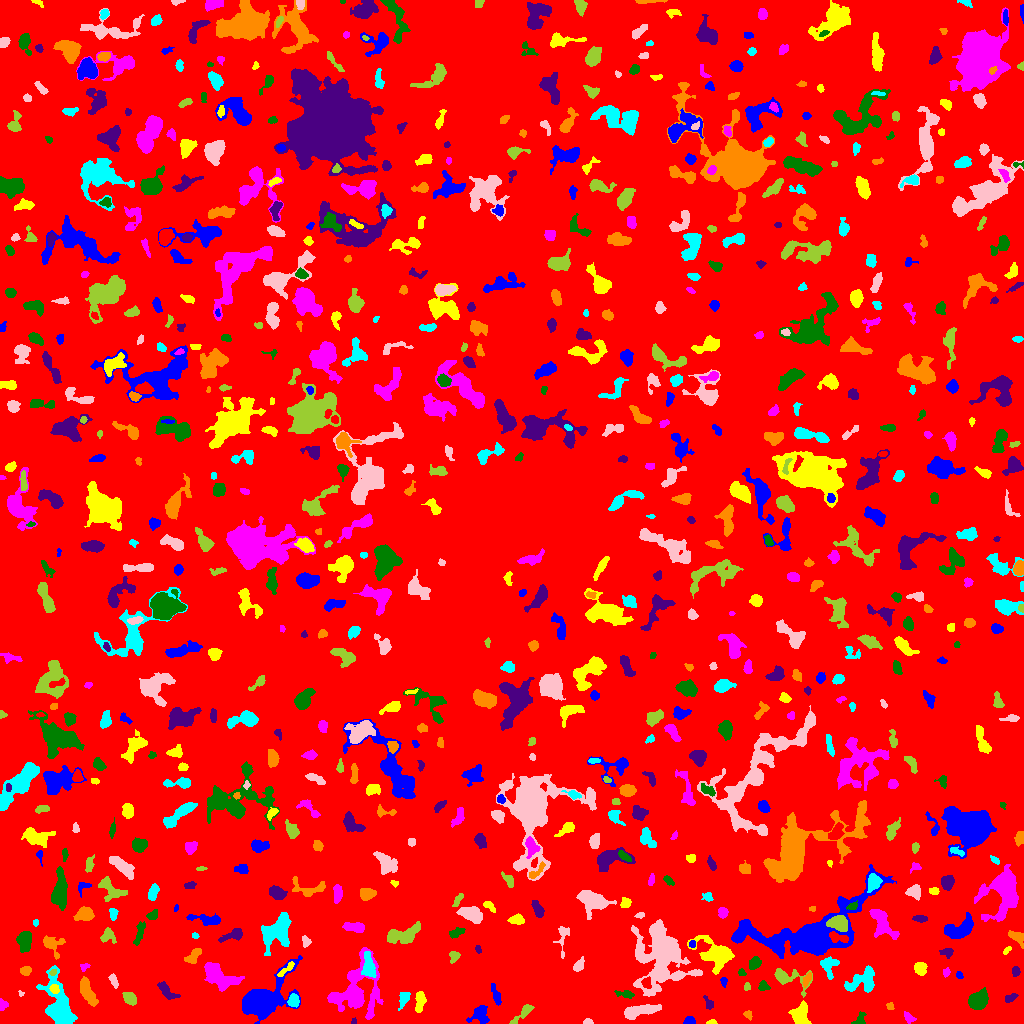

The table this chart was drawn from, first rows:
ID, X, Y, A, B, theta, total_flux, mu_max, mu_median, mu_mean, R_fwhm, R_e, R10, R90, x_start, x_end, y_start, y_end, area, greylevel
0, 509.4, 507.7, 296.3, 294.7, 0.3974, 1638563, 12.0, 2.0, 1.982, 93.64, 234.7, 90.11, 384, 0, 1023, 0, 1023, 826826, 1.982
1, 689.3, 2.532, 2.679, 1.916, 0.1079, 250.0, 6.0, 3.0, 2.976, 3.949, 2.821, 1.128, 4.37, 683, 695, 0, 7, 84, 7.976
2, 711.4, 1.137, 2.367, 1.084, 0.05237, 131.0, 7.0, 3.0, 2.977, 2.326, 1.954, 0.7979, 3.09, 706, 717, 0, 4, 44, 7.977
3, 908.5, 6.33, 3.226, 1.899, -0.7853, 224.0, 6.0, 2.0, 2.358, 3.478, 2.985, 1.128, 4.754, 904, 916, 0, 12, 95, 7.358
4, 860.1, 4.071, 3.714, 2.364, 0.9866, 226.0, 4.0, 2.0, 2.112, 4.754, 3.241, 1.262, 5.109, 851, 866, 0, 12, 107, 7.112
5, 353.6, 1.857, 1.586, 1.288, 1.422, 91.0, 6.0, 3.0, 2.758, 2.326, 1.693, 0.5642, 2.646, 351, 356, 0, 6, 33, 7.758
6, 748.2, 9.157, 2.332, 1.686, -0.7494, 140.0, 5.0, 2.0, 2.154, 2.877, 2.326, 0.7979, 3.568, 743, 752, 3, 13, 65, 7.154
7, 59.14, 17.9, 13.07, 5.573, -1.294, 3853, 14.0, 4.0, 4.3, 7.777, 8.538, 3.141, 13.76, 36, 77, 0, 58, 896, 9.3
8, 588.1, 1.444, 2.245, 1.307, -0.01255, 234.0, 10.0, 4.5, 4.5, 2.877, 2.034, 0.7979, 3.241, 583, 593, 0, 5, 52, 9.5
9, 523.5, 11.27, 7.756, 1.849, 0.7638, 346.0, 7.0, 2.0, 1.977, 2.877, 3.7, 1.262, 6.257, 509, 534, 0, 19, 175, 6.977
10, 314.2, 8.175, 1.406, 0.862, -0.03197, 40.0, 4.0, 1.0, 1.429, 1.871, 1.262, 0.0, 2.185, 312, 318, 6, 10, 28, 7.429
11, 479.6, 8.88, 4.823, 4.444, 1.068, 474.0, 4.0, 2.0, 1.896, 6.91, 4.853, 1.871, 7.756, 466, 489, 0, 18, 250, 6.896
12, 800.7, 8.775, 5.405, 3.875, 1.516, 1940, 14.0, 6.0, 6.299, 6.747, 5.528, 2.111, 8.63, 788, 811, 0, 23, 308, 11.3
13, 2.282, 18.91, 2.422, 2.045, -1.56, 202.0, 6.0, 2.0, 2.494, 3.385, 2.523, 0.9772, 4.068, 0, 8, 13, 25, 81, 7.494
14, 978.2, 23.14, 4.799, 3.702, 0.7204, 2489, 18.0, 7.0, 7.497, 6.58, 5.382, 2.185, 8.519, 968, 988, 14, 36, 332, 11.5
15, 708.5, 20.25, 3.673, 1.873, -1.108, 117.0, 2.0, 1.0, 1.286, 5.109, 3.038, 1.262, 4.72, 703, 713, 14, 28, 91, 6.286
16, 890.1, 17.11, 1.952, 1.752, -1.144, 102.0, 4.0, 2.0, 1.925, 3.29, 2.257, 0.7979, 3.568, 886, 894, 14, 21, 53, 6.925
17, 403.5, 24.76, 4.306, 2.215, 1.217, 742.0, 12.0, 5.0, 5.225, 4.26, 3.785, 1.382, 5.863, 398, 410, 13, 31, 142, 9.225
18, 638.2, 12.18, 9.269, 2.507, 0.2041, 1265, 10.0, 3.0, 3.475, 5.944, 5.585, 2.111, 8.974, 624, 661, 4, 19, 364, 8.475
19, 130.1, 24.71, 3.218, 2.559, -0.7352, 525.0, 8.0, 3.0, 3.365, 4.549, 3.568, 1.382, 5.836, 122, 136, 18, 31, 156, 8.365
20, 209.4, 15.03, 2.884, 1.515, -0.1124, 129.0, 4.0, 2.0, 1.817, 3.742, 2.585, 0.9772, 4.029, 204, 215, 12, 19, 71, 6.817
21, 495.8, 28.56, 6.059, 1.587, -1.257, 264.0, 5.0, 2.0, 1.872, 3.241, 3.742, 1.382, 5.557, 491, 501, 18, 40, 141, 6.872
22, 419.8, 21.62, 5.347, 2.056, 1.439, 455.0, 5.0, 2.5, 2.5, 5.382, 4.068, 1.693, 6.283, 415, 426, 11, 32, 182, 7.5
23, 334.8, 25.68, 2.101, 1.648, -0.2067, 270.0, 9.0, 3.0, 3.6, 2.932, 2.326, 0.7979, 3.785, 330, 340, 22, 30, 75, 13.6
24, 625.4, 29.23, 5.096, 1.789, -0.1606, 218.0, 4.0, 2.0, 1.879, 4.72, 3.432, 1.262, 5.441, 614, 634, 25, 33, 116, 6.879
25, 1010, 25.57, 3.203, 1.705, 0.3765, 221.0, 5.0, 2.0, 2.429, 3.568, 2.877, 1.128, 4.549, 1005, 1018, 21, 30, 91, 7.429
26, 87.88, 30.72, 7.815, 2.717, -1.099, 1362, 9.0, 4.0, 4.394, 6.956, 5.781, 2.326, 8.704, 80, 98, 17, 47, 310, 8.394
27, 293.5, 22.42, 3.018, 2.533, 1.401, 513.0, 7.0, 4.0, 3.828, 4.853, 3.568, 1.493, 5.499, 287, 299, 16, 30, 134, 10.83
28, 21.08, 30.05, 1.492, 1.256, -0.4501, 64.0, 5.0, 2.0, 2.133, 1.954, 1.596, 0.5642, 2.646, 18, 24, 27, 33, 30, 8.133
29, 747.1, 37.05, 1.834, 1.496, 1.388, 122.0, 6.0, 2.0, 2.392, 2.585, 2.034, 0.7979, 3.241, 744, 750, 33, 41, 51, 7.392
30, 646.2, 40.79, 2.701, 2.226, -1.37, 218.0, 5.0, 2.0, 2.247, 3.338, 2.932, 1.128, 4.652, 641, 651, 35, 47, 97, 11.25
31, 723.5, 41.63, 2.131, 1.351, -1.512, 155.0, 7.0, 2.0, 2.627, 2.585, 2.034, 0.7979, 3.385, 720, 727, 36, 46, 59, 8.627
32, 54.19, 34.57, 2.295, 1.999, -1.039, 225.0, 6.0, 3.0, 2.744, 3.656, 2.764, 1.128, 4.334, 49, 59, 30, 39, 82, 13.74
33, 217.7, 47.54, 10.07, 4.702, -0.447, 1354, 8.0, 2.0, 2.367, 5.917, 6.817, 2.459, 11.2, 204, 244, 32, 61, 572, 7.367
34, 763.3, 37.17, 2.458, 2.331, -0.4943, 225.0, 5.0, 2.0, 2.394, 3.613, 2.985, 1.128, 4.652, 758, 770, 33, 43, 94, 7.394
35, 167, 31.81, 5.895, 2.284, -0.7618, 412.0, 5.0, 2.0, 2.135, 4.787, 4.029, 1.596, 6.457, 157, 180, 24, 42, 193, 7.135
36, 807.1, 44.26, 3.801, 1.551, 1.083, 236.0, 5.0, 2.0, 2.511, 3.742, 2.985, 1.128, 4.618, 802, 811, 36, 51, 94, 9.511
37, 862.7, 42.9, 8.727, 5.035, 0.4952, 1845, 9.0, 4.0, 4.174, 7.59, 6.747, 2.646, 10.33, 844, 874, 31, 58, 442, 8.174
38, 113.1, 43.62, 3.399, 1.614, -1.168, 224.0, 7.0, 2.0, 2.333, 2.821, 2.706, 0.9772, 4.583, 108, 118, 35, 50, 96, 7.333
39, 788.7, 45.69, 10.65, 4.767, -0.276, 1010, 8.0, 3.0, 2.997, 5.528, 5.67, 2.034, 9.184, 774, 812, 26, 55, 337, 6.997
40, 897.9, 42.19, 1.488, 1.401, -1.237, 62.0, 3.0, 2.0, 1.771, 2.646, 1.784, 0.7979, 2.764, 896, 901, 39, 46, 35, 7.771
41, 959.5, 47.84, 1.742, 1.401, -1.047, 101.0, 6.0, 2.0, 2.02, 2.326, 1.954, 0.5642, 3.09, 956, 963, 45, 52, 50, 8.02
42, 287.1, 55.24, 5.569, 1.472, 0.7072, 170.0, 3.0, 1.0, 1.545, 4.068, 3.038, 1.262, 4.886, 277, 294, 47, 62, 110, 9.545
43, 946.2, 51.38, 2.025, 1.724, 1.167, 84.0, 3.0, 1.0, 1.424, 2.764, 2.257, 0.7979, 3.7, 943, 950, 46, 56, 59, 6.424
44, 741.7, 50.8, 2.122, 1.688, -0.9195, 186.0, 6.0, 4.0, 3.577, 3.568, 2.459, 0.9772, 3.568, 738, 746, 48, 55, 52, 7.577
45, 1016, 51.85, 2.29, 1.733, -1.519, 220.0, 7.0, 3.0, 2.857, 3.141, 2.585, 0.9772, 3.868, 1012, 1020, 47, 57, 77, 7.857
46, 25.48, 53.01, 2.565, 2.157, 0.1843, 292.0, 7.0, 3.0, 3.042, 3.29, 2.932, 1.128, 4.652, 20, 31, 48, 57, 96, 8.042
47, 368.6, 56.63, 6.467, 2.801, -1.475, 819.0, 7.0, 3.0, 3.102, 5.642, 4.886, 1.871, 7.777, 361, 376, 46, 72, 264, 12.1
48, 661.2, 67.44, 15.66, 12.38, -1.494, 10863, 19.0, 4.0, 5.093, 9.062, 12.84, 4.514, 22.12, 631, 702, 27, 104, 2133, 9.093
49, 52.64, 51.22, 1.735, 1.307, 0.5644, 108.0, 5.0, 2.0, 2.455, 2.523, 1.954, 0.7979, 3.038, 49, 56, 48, 54, 44, 11.45
50, 596.6, 54.53, 6.38, 2.164, 0.4888, 649.0, 10.0, 3.0, 3.197, 4.146, 3.949, 1.493, 6.604, 586, 608, 48, 63, 203, 8.197
51, 261.4, 21.08, 11.68, 7.084, 0.6148, 14086, 35.0, 6.0, 10.89, 10.17, 8.885, 3.568, 15.43, 242, 302, 0, 68, 1293, 14.89
52, 920.3, 54.59, 3.002, 2.597, -1.262, 580.0, 9.0, 4.0, 3.841, 4.406, 3.568, 1.382, 5.67, 914, 927, 48, 61, 151, 8.841
53, 84.23, 56.83, 2.409, 1.6, 0.2089, 121.0, 4.0, 2.0, 1.984, 3.7, 2.394, 0.9772, 3.656, 80, 90, 52, 60, 61, 7.984
54, 754.5, 60.26, 3.079, 2.442, 0.898, 439.0, 7.0, 3.0, 3.204, 4.297, 3.432, 1.382, 5.47, 749, 761, 54, 67, 137, 8.204
55, 947.1, 71.6, 2.726, 2.148, 0.03364, 243.0, 8.0, 2.0, 2.359, 2.706, 2.585, 0.9772, 4.652, 939, 953, 65, 75, 103, 7.359
56, 192.2, 66.75, 5.189, 2.406, 0.7714, 377.0, 8.0, 2.0, 2.257, 2.932, 3.7, 1.262, 6.024, 184, 201, 60, 75, 167, 7.257
57, 828.6, 57.76, 5.193, 4.114, -1.544, 932.0, 9.0, 4.0, 4.052, 5.352, 4.787, 1.871, 7.421, 820, 839, 44, 67, 230, 8.052
58, 578.2, 57.53, 3.332, 1.89, 0.9551, 229.0, 6.0, 2.0, 1.957, 3.432, 2.877, 0.9772, 4.82, 573, 584, 52, 67, 117, 8.957
59, 454, 67.19, 2.811, 2.318, 1.022, 221.0, 5.0, 2.0, 2.146, 3.432, 3.09, 1.262, 4.787, 449, 460, 60, 72, 103, 7.146
... 781 more rows
